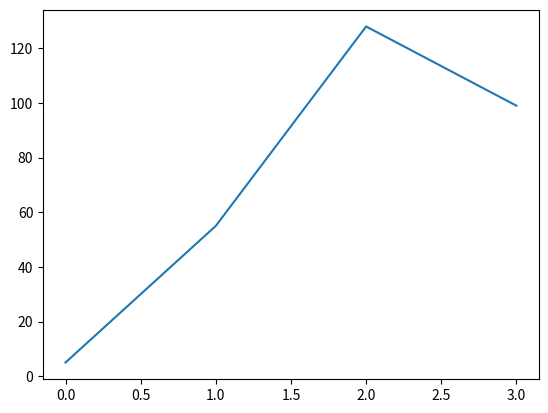

The matplotlib source for this figure:
import matplotlib.pyplot as plt
import pandas as pd

x = pd.Series([5,55,128,99])

plt.plot(x)
plt.show()
